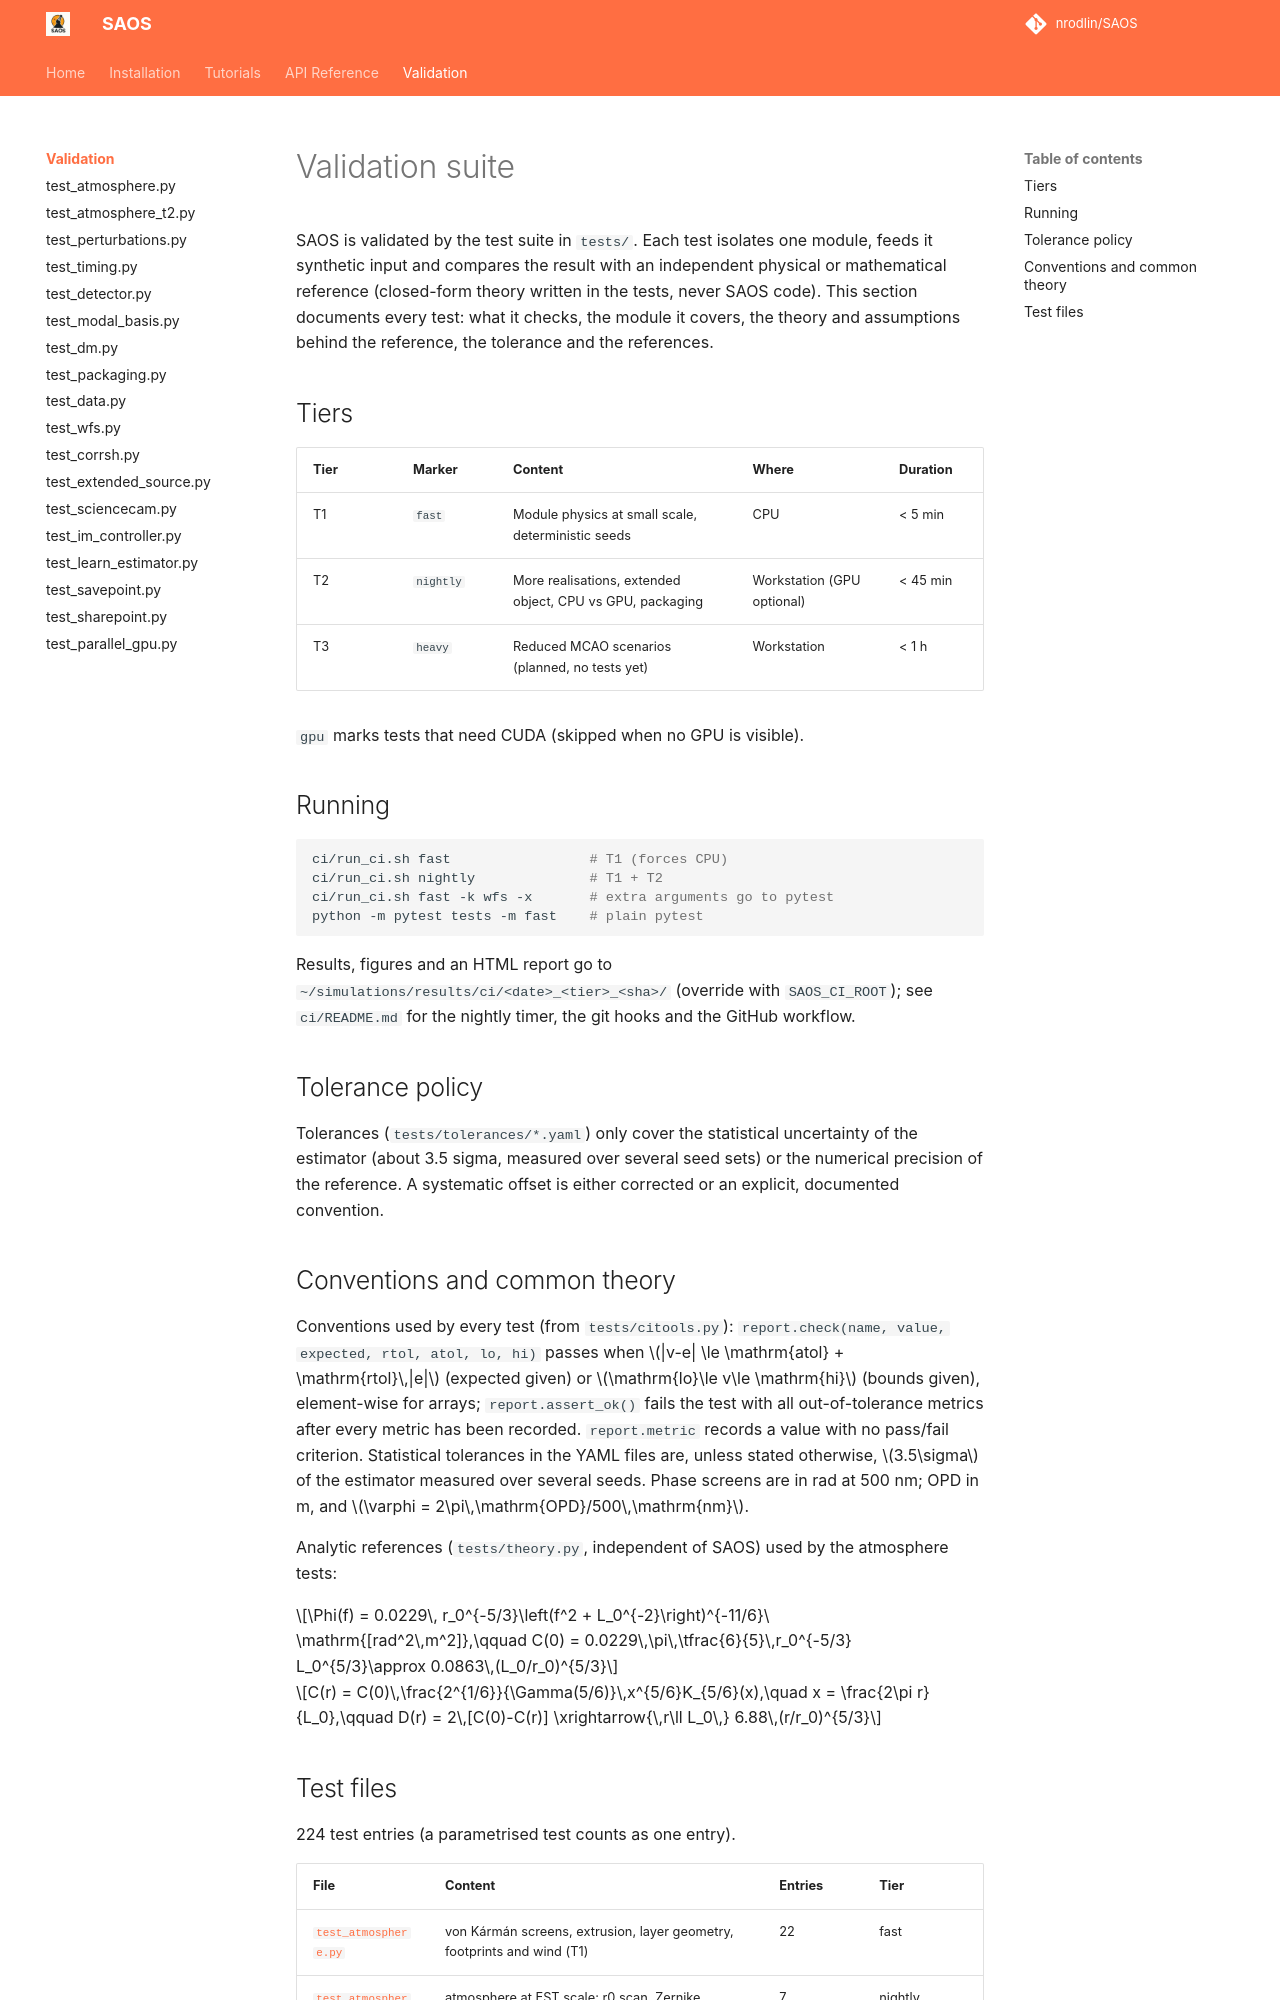

repository: nrodlin/SAOS · page: testing/index.html · generator: mkdocs

# Validation suite

SAOS is validated by the test suite in `tests/`. Each test isolates one module, feeds it synthetic input and compares the
result with an independent physical or mathematical reference (closed-form theory written in the tests, never SAOS code).
This section documents every test: what it checks, the module it covers, the theory and assumptions behind the reference,
the tolerance and the references.

## Tiers

| Tier | Marker | Content | Where | Duration |
|---|---|---|---|---|
| T1 | `fast` | Module physics at small scale, deterministic seeds | CPU | < 5 min |
| T2 | `nightly` | More realisations, extended object, CPU vs GPU, packaging | Workstation (GPU optional) | < 45 min |
| T3 | `heavy` | Reduced MCAO scenarios (planned, no tests yet) | Workstation | < 1 h |

`gpu` marks tests that need CUDA (skipped when no GPU is visible).

## Running

```bash
ci/run_ci.sh fast                 # T1 (forces CPU)
ci/run_ci.sh nightly              # T1 + T2
ci/run_ci.sh fast -k wfs -x       # extra arguments go to pytest
python -m pytest tests -m fast    # plain pytest
```

Results, figures and an HTML report go to `~/simulations/results/ci/<date>_<tier>_<sha>/` (override with `SAOS_CI_ROOT`);
see `ci/README.md` for the nightly timer, the git hooks and the GitHub workflow.

## Tolerance policy

Tolerances (`tests/tolerances/*.yaml`) only cover the statistical uncertainty of the estimator (about 3.5 sigma, measured
over several seed sets) or the numerical precision of the reference. A systematic offset is either corrected or an explicit, documented convention.

## Conventions and common theory

Conventions used by every test (from `tests/citools.py`): `report.check(name, value, expected, rtol, atol, lo, hi)` passes when $|v-e| \le \mathrm{atol} + \mathrm{rtol}\,|e|$ (expected given) or $\mathrm{lo}\le v\le \mathrm{hi}$ (bounds given), element-wise for arrays; `report.assert_ok()` fails the test with all out-of-tolerance metrics after every metric has been recorded. `report.metric` records a value with no pass/fail criterion. Statistical tolerances in the YAML files are, unless stated otherwise, $3.5\sigma$ of the estimator measured over several seeds. Phase screens are in rad at 500 nm; OPD in m, and $\varphi = 2\pi\,\mathrm{OPD}/500\,\mathrm{nm}$.

Analytic references (`tests/theory.py`, independent of SAOS) used by the atmosphere tests:

$$\Phi(f) = 0.0229\, r_0^{-5/3}\left(f^2 + L_0^{-2}\right)^{-11/6}\ \mathrm{[rad^2\,m^2]},\qquad
C(0) = 0.0229\,\pi\,\tfrac{6}{5}\,r_0^{-5/3} L_0^{5/3}\approx 0.0863\,(L_0/r_0)^{5/3}$$

$$C(r) = C(0)\,\frac{2^{1/6}}{\Gamma(5/6)}\,x^{5/6}K_{5/6}(x),\quad x = \frac{2\pi r}{L_0},\qquad D(r) = 2\,[C(0)-C(r)] \xrightarrow{\,r\ll L_0\,} 6.88\,(r/r_0)^{5/3}$$
